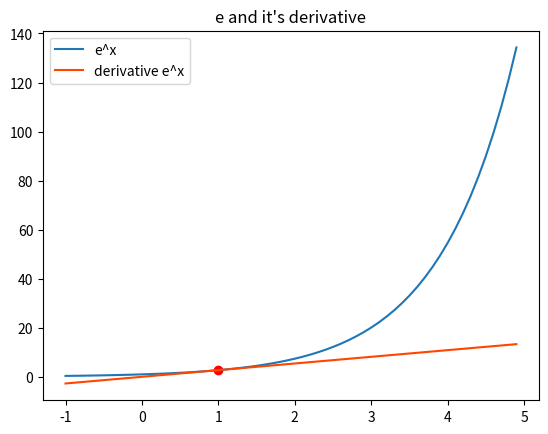

The script that saved this image:
import numpy as np
from matplotlib import pyplot as plt

x = np.arange(-1.0,5.0,0.1)
ey = [(np.e ** n) for n in x]
derivative_e = [(n * np.e) for n in x]

#e is a special number because it's derivative
#is the same as the number itself
epointx = [1]
epointy = [np.e]

plt.plot(x,ey,label='e^x')
plt.plot(x,derivative_e,color='orangered',label='derivative e^x')
plt.scatter(epointx,epointy,color='red')

#any other number raised to x
#dy = [(2 ** f) for f in x]
#derivative_dy = [(g * 2) for g in x]
#plt.plot(x,dy,color='green',label="3.25^x")
#plt.plot(x,derivative_dy,color='purple',label='derivative 3.25^x')

plt.title("e and it's derivative")
plt.legend()
plt.show()